Image classification data set "Dataset" (rolfSnahre/KeyRec on GitHub). Class labels (2): key, no key.

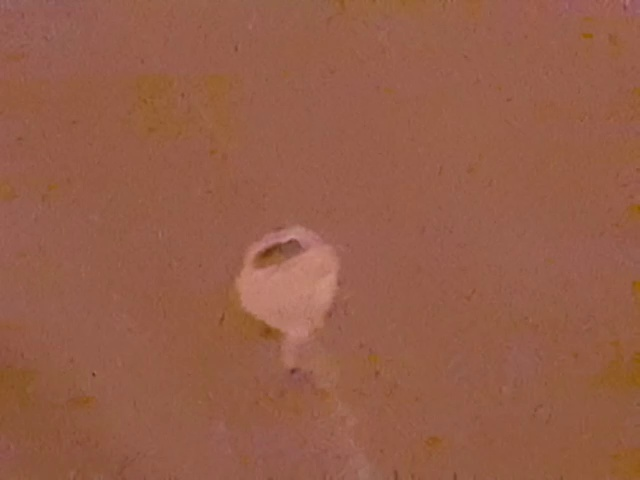
Label: key

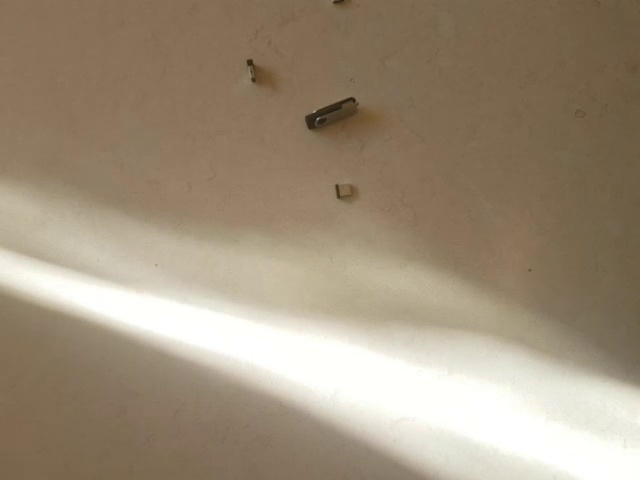
Label: no key

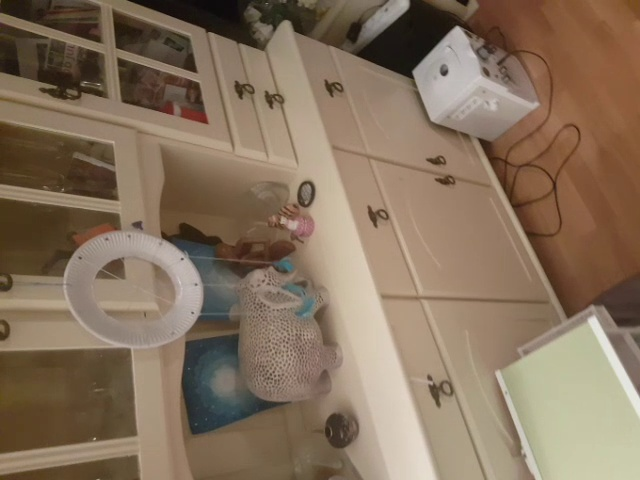
Label: key

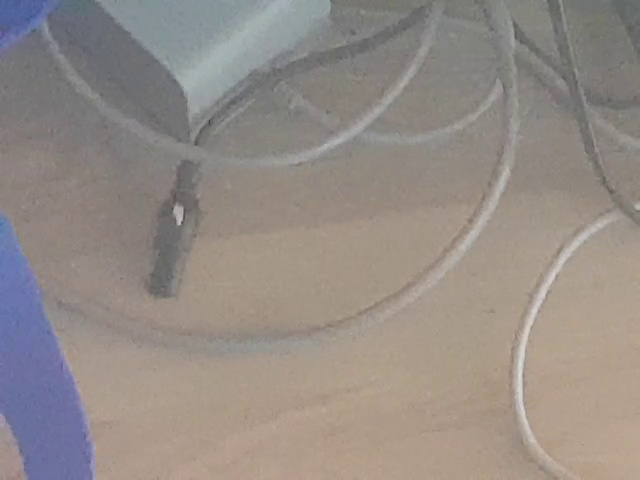
Label: no key

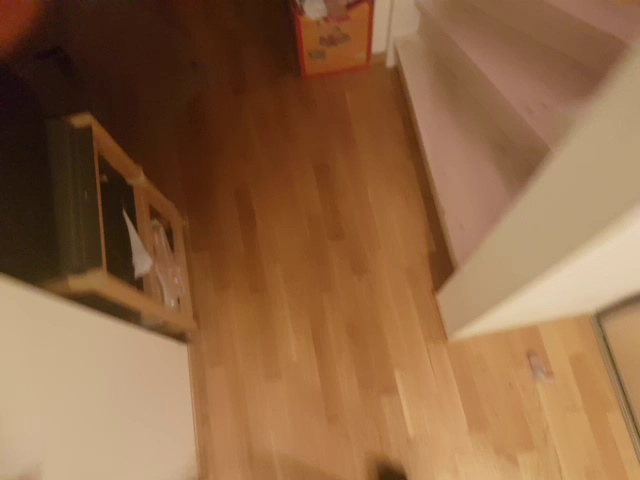
Label: no key

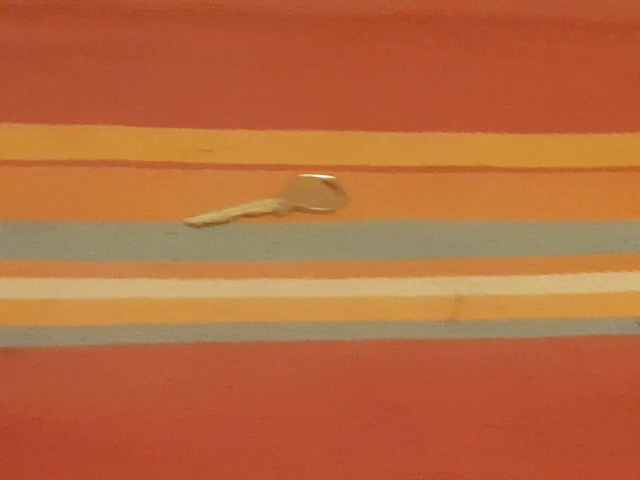
Label: key
